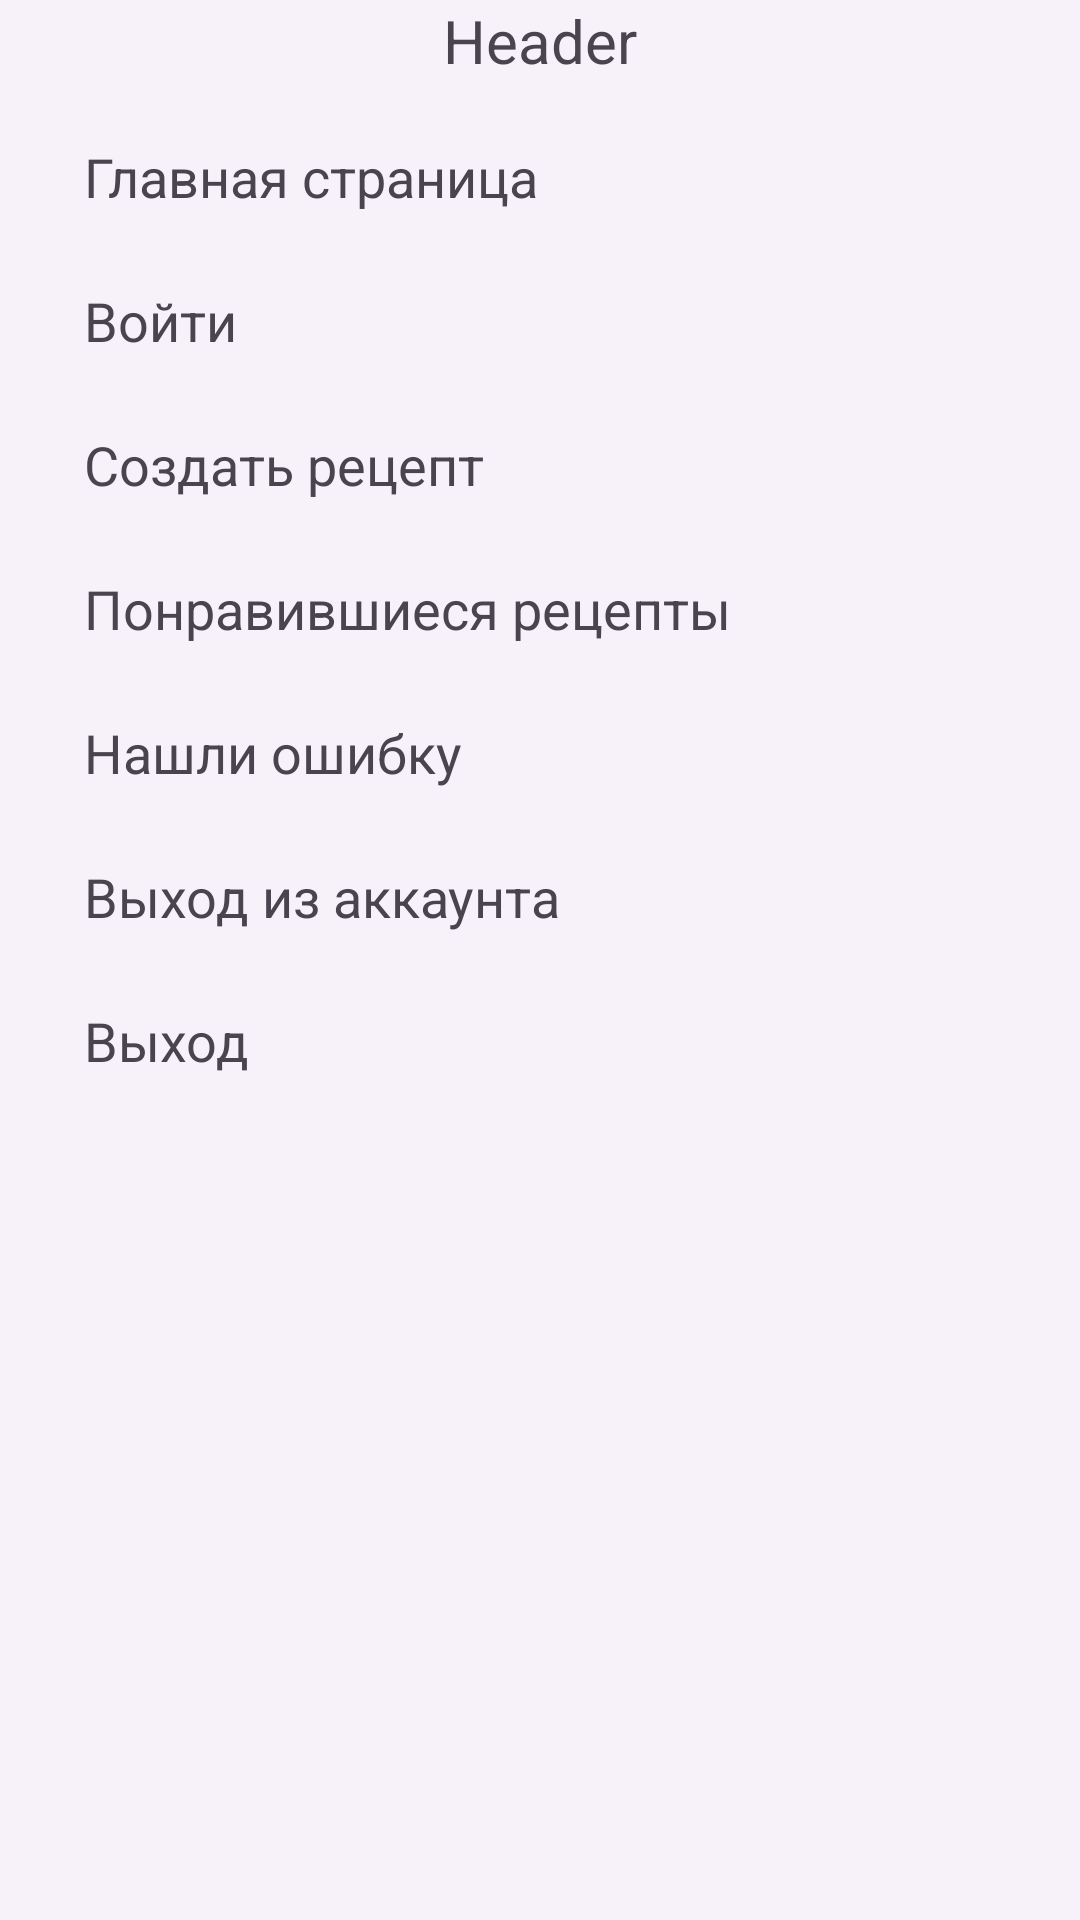

Produce the Android XML layout that renders to this screen, including the resource entries it uses.
<!-- AndroidManifest.xml: application theme Theme.CookingBySteps -->
<!-- res/layout/navigation_menu.xml -->
<?xml version="1.0" encoding="utf-8"?>
<com.google.android.material.navigation.NavigationView xmlns:android="http://schemas.android.com/apk/res/android"
    xmlns:app="http://schemas.android.com/apk/res-auto"
    android:id="@+id/nav_view_id"
    android:layout_width="wrap_content"
    android:layout_height="match_parent"
    android:layout_gravity="start"
    app:headerLayout="@layout/header_layout"
    app:menu="@menu/nav_menu"
    app:itemTextAppearance="@style/NavigationViewTextAppearance"/>
<!-- res/layout/header_layout.xml (included above) -->
<?xml version="1.0" encoding="utf-8"?>
<LinearLayout xmlns:android="http://schemas.android.com/apk/res/android"
    android:layout_width="match_parent"
    android:layout_height="match_parent"
    android:orientation="vertical">

    <TextView
        android:id="@+id/UsernameText"
        android:layout_width="match_parent"
        android:layout_height="wrap_content"
        android:gravity="center"
        android:text="Header"
        android:textSize="20sp" />


</LinearLayout>
<!-- resources referenced by this layout -->
<resources>
  <style name="NavigationViewTextAppearance" parent="TextAppearance.AppCompat.Body1">
          <item name="android:textSize">18sp</item>
          <item name="android:textColor">#000000</item>
      </style>
  <style name="Theme.CookingBySteps" parent="Base.Theme.CookingBySteps" />
  <style name="Base.Theme.CookingBySteps" parent="Theme.Material3.DayNight.NoActionBar">
          
          
      </style>
</resources>
